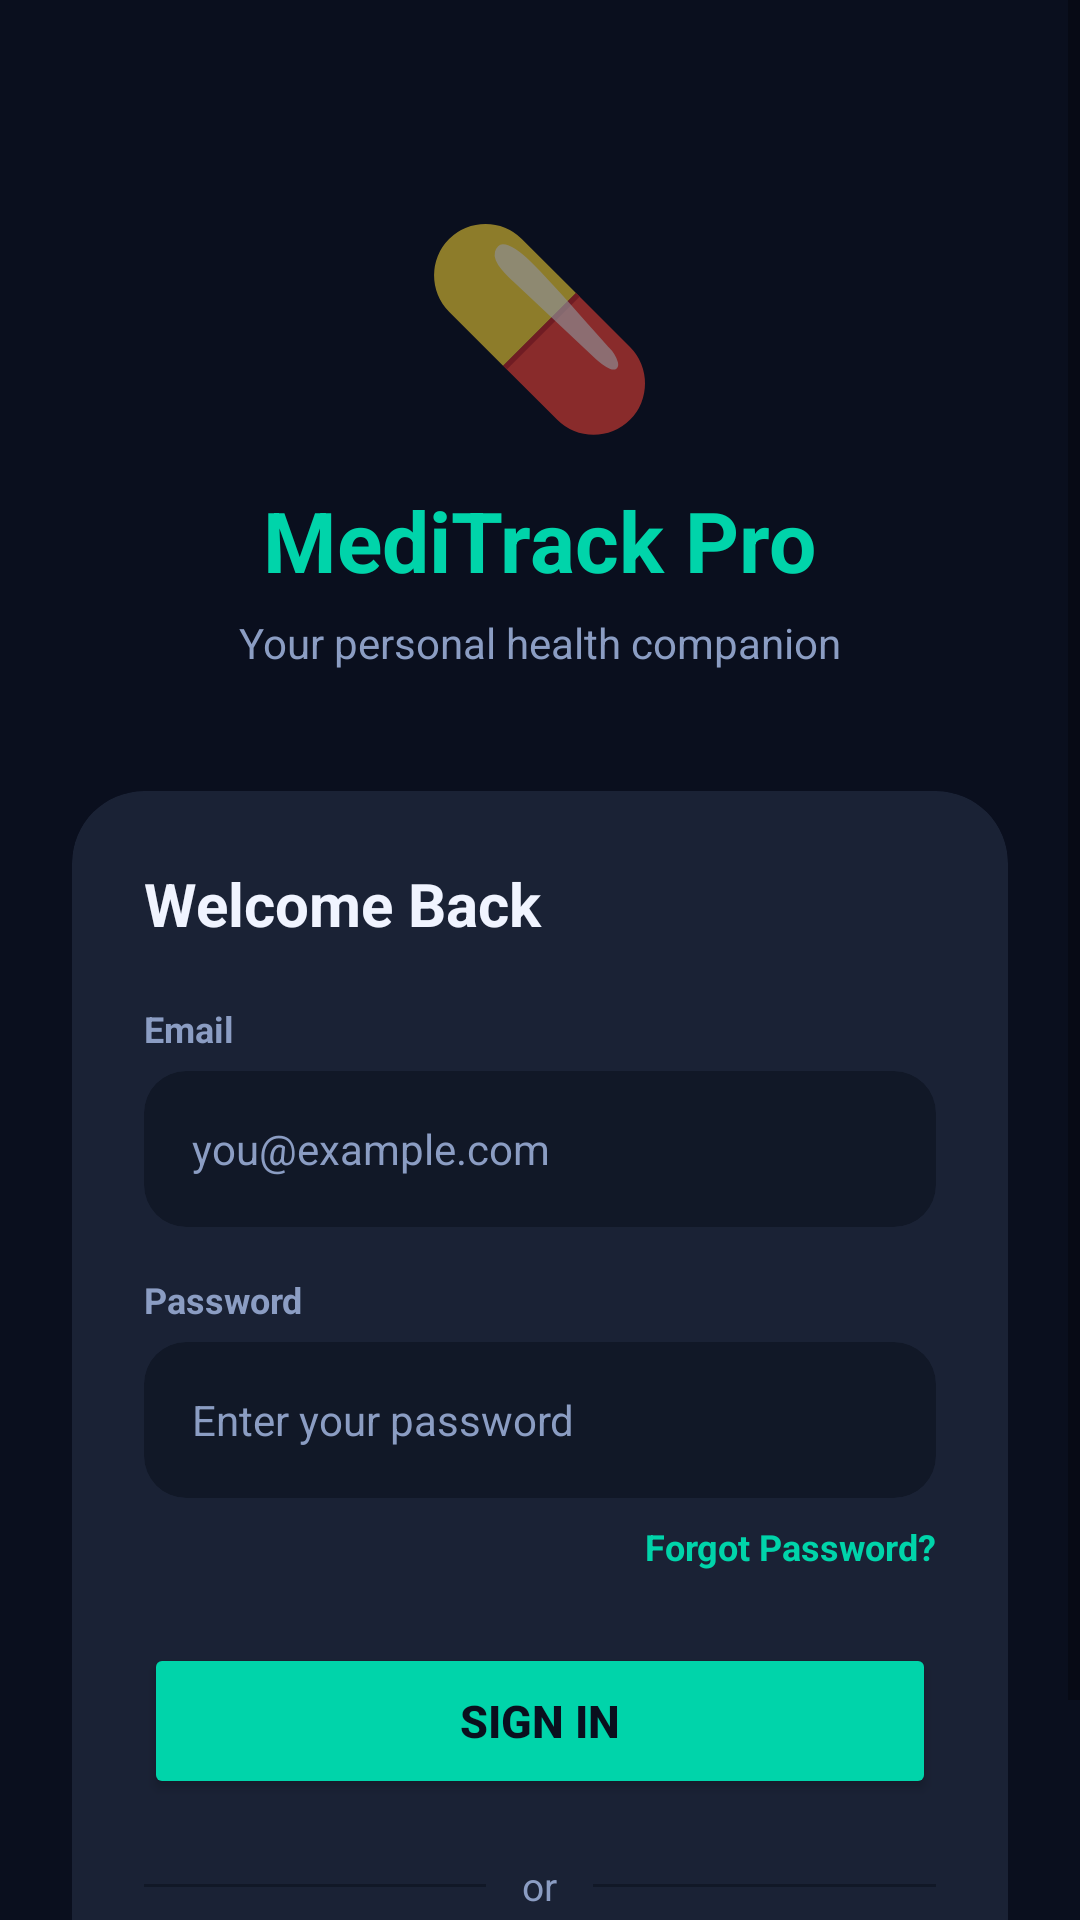

This screen was rendered from an Android layout file. Write that file and the resources it references.
<!-- AndroidManifest.xml: application theme Theme.MediTrackPro -->
<!-- res/layout/activity_login.xml -->
<?xml version="1.0" encoding="utf-8"?>
<ScrollView xmlns:android="http://schemas.android.com/apk/res/android"
    xmlns:app="http://schemas.android.com/apk/res-auto"
    android:layout_width="match_parent"
    android:layout_height="match_parent"
    android:background="@color/bg_dark"
    android:fillViewport="true">

    <LinearLayout
        android:layout_width="match_parent"
        android:layout_height="wrap_content"
        android:gravity="center"
        android:minHeight="100dp"
        android:orientation="vertical"
        android:padding="24dp">

        
        <TextView
            android:layout_width="wrap_content"
            android:layout_height="wrap_content"
            android:layout_marginTop="40dp"
            android:text="💊"
            android:textSize="64sp" />

        <TextView
            android:layout_width="wrap_content"
            android:layout_height="wrap_content"
            android:layout_marginTop="12dp"
            android:text="MediTrack Pro"
            android:textColor="@color/accent"
            android:textSize="28sp"
            android:textStyle="bold" />

        <TextView
            android:layout_width="wrap_content"
            android:layout_height="wrap_content"
            android:layout_marginTop="6dp"
            android:layout_marginBottom="40dp"
            android:text="Your personal health companion"
            android:textColor="@color/text_secondary"
            android:textSize="14sp" />

        
        <androidx.cardview.widget.CardView
            android:layout_width="match_parent"
            android:layout_height="wrap_content"
            app:cardBackgroundColor="@color/card"
            app:cardCornerRadius="24dp"
            app:cardElevation="0dp">

            <LinearLayout
                android:layout_width="match_parent"
                android:layout_height="wrap_content"
                android:orientation="vertical"
                android:padding="24dp">

                <TextView
                    android:layout_width="wrap_content"
                    android:layout_height="wrap_content"
                    android:layout_marginBottom="20dp"
                    android:text="Welcome Back"
                    android:textColor="@color/text_primary"
                    android:textSize="20sp"
                    android:textStyle="bold" />

                
                <TextView
                    android:layout_width="wrap_content"
                    android:layout_height="wrap_content"
                    android:layout_marginBottom="6dp"
                    android:text="Email"
                    android:textColor="@color/text_secondary"
                    android:textSize="12sp"
                    android:textStyle="bold" />

                <androidx.cardview.widget.CardView
                    android:layout_width="match_parent"
                    android:layout_height="wrap_content"
                    android:layout_marginBottom="16dp"
                    app:cardBackgroundColor="@color/surface"
                    app:cardCornerRadius="14dp"
                    app:cardElevation="0dp">

                    <EditText
                        android:id="@+id/etEmail"
                        android:layout_width="match_parent"
                        android:layout_height="52dp"
                        android:background="@null"
                        android:hint="you@example.com"
                        android:inputType="textEmailAddress"
                        android:paddingStart="16dp"
                        android:paddingEnd="16dp"
                        android:textColor="@color/text_primary"
                        android:textColorHint="@color/text_secondary"
                        android:textSize="14sp" />

                </androidx.cardview.widget.CardView>

                
                <TextView
                    android:layout_width="wrap_content"
                    android:layout_height="wrap_content"
                    android:layout_marginBottom="6dp"
                    android:text="Password"
                    android:textColor="@color/text_secondary"
                    android:textSize="12sp"
                    android:textStyle="bold" />

                <androidx.cardview.widget.CardView
                    android:layout_width="match_parent"
                    android:layout_height="wrap_content"
                    android:layout_marginBottom="8dp"
                    app:cardBackgroundColor="@color/surface"
                    app:cardCornerRadius="14dp"
                    app:cardElevation="0dp">

                    <EditText
                        android:id="@+id/etPassword"
                        android:layout_width="match_parent"
                        android:layout_height="52dp"
                        android:background="@null"
                        android:hint="Enter your password"
                        android:inputType="textPassword"
                        android:paddingStart="16dp"
                        android:paddingEnd="16dp"
                        android:textColor="@color/text_primary"
                        android:textColorHint="@color/text_secondary"
                        android:textSize="14sp" />

                </androidx.cardview.widget.CardView>

                
                <TextView
                    android:id="@+id/tvForgotPassword"
                    android:layout_width="wrap_content"
                    android:layout_height="wrap_content"
                    android:layout_gravity="end"
                    android:layout_marginBottom="24dp"
                    android:text="Forgot Password?"
                    android:textColor="@color/accent"
                    android:textSize="12sp"
                    android:textStyle="bold" />

                
                <Button
                    android:id="@+id/btnSignIn"
                    android:layout_width="match_parent"
                    android:layout_height="52dp"
                    android:backgroundTint="@color/accent"
                    android:text="Sign In"
                    android:textColor="@color/bg_dark"
                    android:textSize="15sp"
                    android:textStyle="bold" />

                
                <LinearLayout
                    android:layout_width="match_parent"
                    android:layout_height="wrap_content"
                    android:gravity="center_vertical"
                    android:layout_marginTop="20dp"
                    android:layout_marginBottom="20dp"
                    android:orientation="horizontal">

                    <View
                        android:layout_width="0dp"
                        android:layout_height="1dp"
                        android:layout_weight="1"
                        android:background="@color/surface" />

                    <TextView
                        android:layout_width="wrap_content"
                        android:layout_height="wrap_content"
                        android:layout_marginStart="12dp"
                        android:layout_marginEnd="12dp"
                        android:text="or"
                        android:textColor="@color/text_secondary"
                        android:textSize="13sp" />

                    <View
                        android:layout_width="0dp"
                        android:layout_height="1dp"
                        android:layout_weight="1"
                        android:background="@color/surface" />

                </LinearLayout>

                
                <LinearLayout
                    android:layout_width="wrap_content"
                    android:layout_height="wrap_content"
                    android:layout_gravity="center"
                    android:orientation="horizontal">

                    <TextView
                        android:layout_width="wrap_content"
                        android:layout_height="wrap_content"
                        android:text="Don't have an account? "
                        android:textColor="@color/text_secondary"
                        android:textSize="13sp" />

                    <TextView
                        android:id="@+id/tvGoToSignUp"
                        android:layout_width="wrap_content"
                        android:layout_height="wrap_content"
                        android:text="Sign Up"
                        android:textColor="@color/accent"
                        android:textSize="13sp"
                        android:textStyle="bold" />

                </LinearLayout>

            </LinearLayout>

        </androidx.cardview.widget.CardView>

    </LinearLayout>

</ScrollView>
<!-- resources referenced by this layout -->
<resources>
  <color name="accent">#00D4AA</color>
  <color name="bg_dark">#0A0F1E</color>
  <color name="card">#1A2235</color>
  <color name="surface">#111827</color>
  <color name="text_primary">#F0F4FF</color>
  <color name="text_secondary">#8B9DC3</color>
  <style name="Theme.MediTrackPro" parent="Theme.MaterialComponents.DayNight.NoActionBar">
          <item name="colorPrimary">@color/accent</item>
          <item name="colorPrimaryVariant">@color/surface</item>
          <item name="colorOnPrimary">@color/bg_dark</item>
          <item name="android:windowBackground">@color/bg_dark</item>
          <item name="android:statusBarColor">@color/bg_dark</item>
          <item name="android:navigationBarColor">@color/surface</item>
      </style>
</resources>
